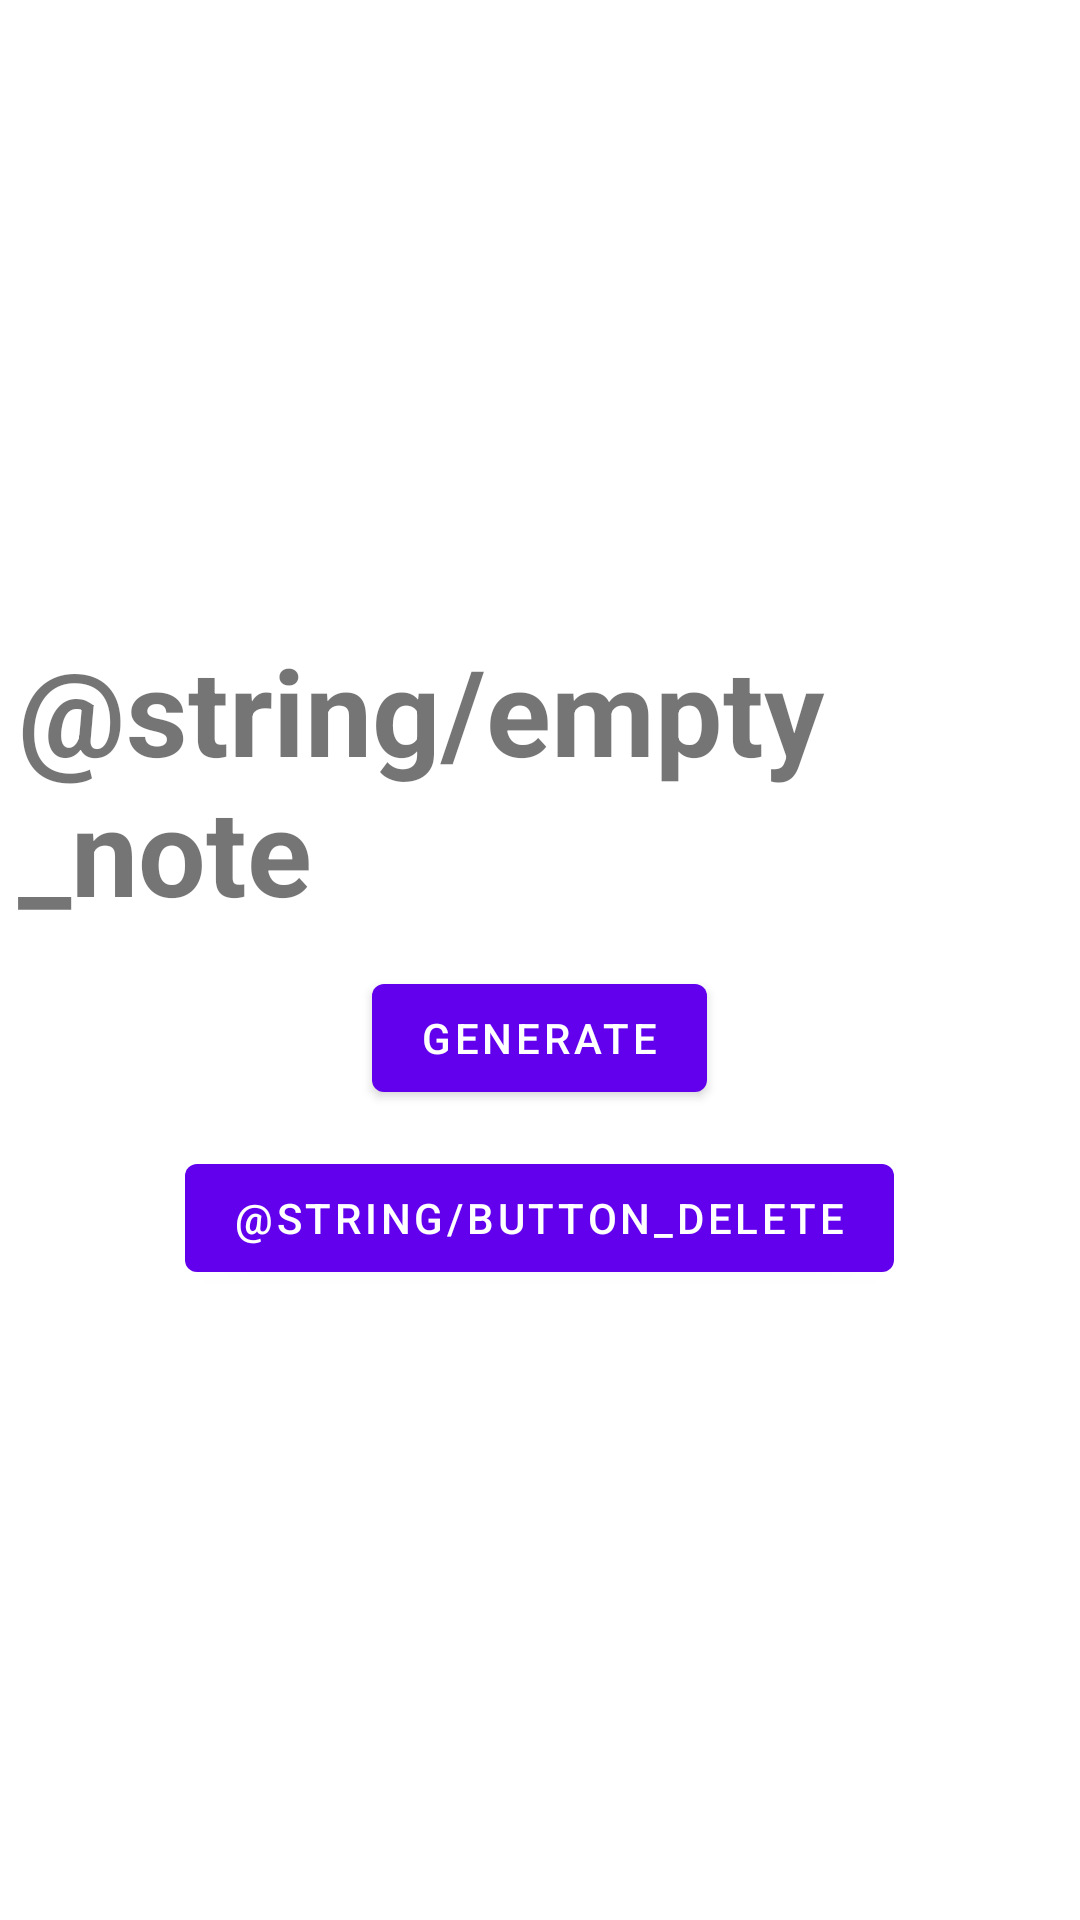

Layout XML and referenced resources for this Android screen:
<!-- AndroidManifest.xml: application theme Theme.DAALabo3 -->
<!-- res/layout/fragment_controls.xml -->
<?xml version="1.0" encoding="utf-8"?>
<LinearLayout xmlns:android="http://schemas.android.com/apk/res/android"
    xmlns:app="http://schemas.android.com/apk/res-auto"
    xmlns:tools="http://schemas.android.com/tools"
    android:layout_width="match_parent"
    android:layout_height="match_parent"
    android:gravity="center"
    android:orientation="vertical"
    app:layout_constraintBottom_toBottomOf="parent"
    app:layout_constraintEnd_toEndOf="parent"
    app:layout_constraintStart_toStartOf="parent"
    app:layout_constraintTop_toTopOf="parent"
    tools:context=".fragments.ControlsFragment">

    <TextView
        android:id="@+id/controls_fragment_notes_counter"
        android:layout_width="wrap_content"
        android:layout_height="wrap_content"
        android:layout_margin="@dimen/default_margin"
        android:text="@string/empty_note"
        android:textStyle="bold"
        android:textSize="@dimen/big_title_font_size" />

    <com.google.android.material.button.MaterialButton
        android:id="@+id/controls_fragment_button_generate"
        android:layout_width="wrap_content"
        android:layout_height="wrap_content"
        android:layout_margin="@dimen/default_margin"
        android:text="@string/action_generate" />

    <com.google.android.material.button.MaterialButton
        android:id="@+id/controls_fragment_button_delete"
        android:layout_width="wrap_content"
        android:layout_height="wrap_content"
        android:layout_margin="@dimen/default_margin"
        android:text="@string/button_delete" />
</LinearLayout>
<!-- resources referenced by this layout -->
<resources>
  <dimen name="big_title_font_size">40sp</dimen>
  <dimen name="default_margin">6dp</dimen>
  <string name="action_generate">Generate</string>
  <string name="button_delete">Supprimer</string>
  <string name="empty_note">Aucune note</string>
  <style name="Theme.DAALabo3" parent="Theme.MaterialComponents.DayNight.DarkActionBar">
          
          <item name="colorPrimary">@color/purple_500</item>
          <item name="colorPrimaryVariant">@color/purple_700</item>
          <item name="colorOnPrimary">@color/white</item>
          
          <item name="colorSecondary">@color/teal_200</item>
          <item name="colorSecondaryVariant">@color/teal_700</item>
          <item name="colorOnSecondary">@color/black</item>
          
          <item name="android:statusBarColor">?attr/colorPrimaryVariant</item>
          
      </style>
  <color name="purple_500">#FF6200EE</color>
  <color name="purple_700">#FF3700B3</color>
  <color name="white">#FFFFFFFF</color>
  <color name="teal_200">#FF03DAC5</color>
  <color name="teal_700">#FF018786</color>
  <color name="black">#FF000000</color>
</resources>
